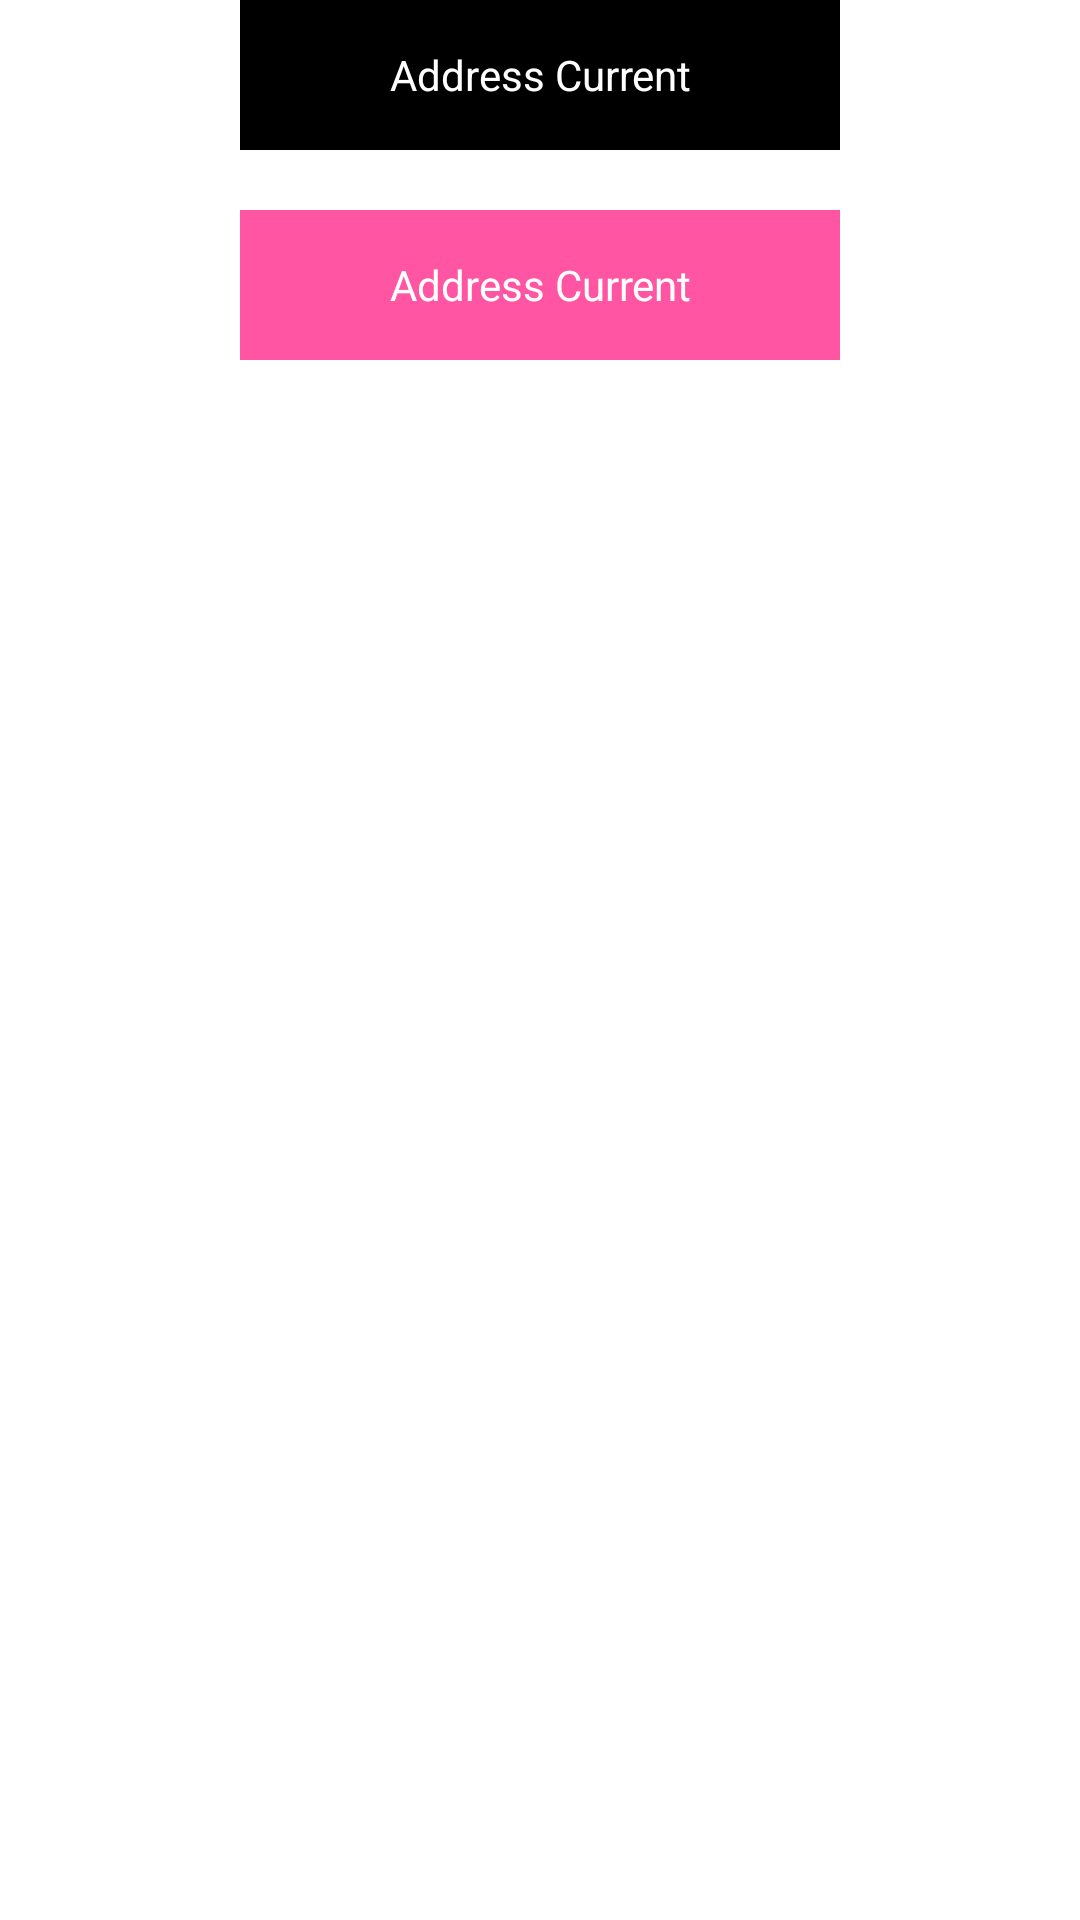

Reconstruct the res/layout file that produces this screen, plus the resources it refers to.
<!-- AndroidManifest.xml: application theme Theme.DemoGoogleMapp -->
<!-- res/layout/act_main.xml -->
<?xml version="1.0" encoding="utf-8"?>
<androidx.constraintlayout.widget.ConstraintLayout xmlns:android="http://schemas.android.com/apk/res/android"
    xmlns:tools="http://schemas.android.com/tools"
    android:layout_width="match_parent"
    android:layout_height="match_parent"
    xmlns:app="http://schemas.android.com/apk/res-auto">

    <TextView
        android:id="@+id/tvAddressCurrent"
        android:layout_width="200dp"
        android:layout_height="50dp"
        app:layout_constraintTop_toTopOf="parent"
        app:layout_constraintStart_toStartOf="parent"
        app:layout_constraintEnd_toEndOf="parent"
        android:background="#000000"
        android:textColor="@color/white"
        android:text="Address Current"
        android:gravity="center"
        tools:ignore="HardcodedText"/>

    <TextView
        android:id="@+id/tvRepresentRoutes"
        android:layout_marginTop="20dp"
        android:layout_width="200dp"
        android:layout_height="50dp"
        app:layout_constraintTop_toBottomOf="@id/tvAddressCurrent"
        app:layout_constraintStart_toStartOf="parent"
        app:layout_constraintEnd_toEndOf="parent"
        android:background="#ff55a3"
        android:textColor="@color/white"
        android:text="Address Current"
        android:gravity="center"
        tools:ignore="HardcodedText"/>

</androidx.constraintlayout.widget.ConstraintLayout>
<!-- resources referenced by this layout -->
<resources>
  <style name="Theme.DemoGoogleMapp" parent="Theme.MaterialComponents.DayNight.DarkActionBar">
          
          <item name="colorPrimary">@color/purple_500</item>
          <item name="colorPrimaryVariant">@color/purple_700</item>
          <item name="colorOnPrimary">@color/white</item>
          
          <item name="colorSecondary">@color/teal_200</item>
          <item name="colorSecondaryVariant">@color/teal_700</item>
          <item name="colorOnSecondary">@color/black</item>
          
          <item name="android:statusBarColor" tools:targetApi="l">?attr/colorPrimaryVariant</item>
          
      </style>
  <!-- not gathered from this repository: default colours our renderer supplied (Android Studio template values) -->
  <color name="purple_500">#FF6200EE</color>
  <color name="purple_700">#FF3700B3</color>
  <color name="teal_200">#FF03DAC5</color>
  <color name="teal_700">#FF018786</color>
  <color name="black">#FF000000</color>
  <color name="white">#FFFFFFFF</color>
</resources>
